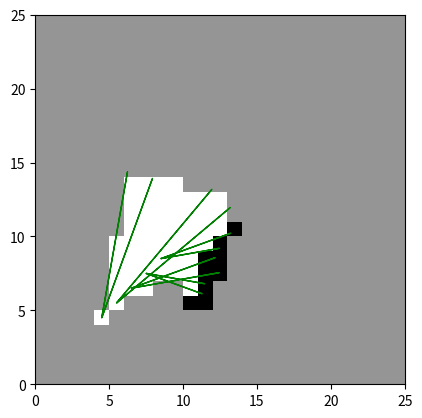

Recreate this plot in Python.
import numpy as np
from typing import NamedTuple, Tuple


Ray = NamedTuple(
    "Ray",
    [
        ('origin', Tuple[int, int]),
        ('angle', float),
        ('dist', int),
    ])


class LocationTracker:
    """Keeps track of current location of the car"""
    pass


class Mapper:
    """Maps the environment"""

    EMPTY = 0
    UNKNOWN = 1
    FILLED = 2

    def __init__(self, size=100, dist_cutoff=8, connect_cutoff=5):
        self.size = size
        self.dist_cutoff = dist_cutoff
        self.connect_cutoff = connect_cutoff
        self.data = np.ones((size, size)) * Mapper.UNKNOWN
        self.rays = []

    def add_ray(self, ray: Ray) -> None:
        x, y = np.array(ray.origin).round().astype(int)
        self.data[y, x] = 0
        if self.rays:
            last_ray = self.rays[-1]
            last_ray_end = (last_ray.origin[0] + np.cos(last_ray.angle) * last_ray.dist,
                            last_ray.origin[1] + np.sin(last_ray.angle) * last_ray.dist)
            this_ray_end = (ray.origin[0] + np.cos(ray.angle) * ray.dist,
                            ray.origin[1] + np.sin(ray.angle) * ray.dist)
            self.shade_triangle(last_ray.origin, ray.origin, last_ray_end)
            self.shade_triangle(last_ray.origin, ray.origin, this_ray_end)
            end_point_dist = np.linalg.norm(
                    np.array(last_ray_end) - np.array(this_ray_end)) # type: ignore
            if end_point_dist < self.connect_cutoff:
                self.shade_triangle(
                    last_ray.origin, this_ray_end, last_ray_end)
                if max(ray.dist, last_ray.dist) < self.dist_cutoff:
                    self.draw_line(this_ray_end, last_ray_end)
        self.rays.append(ray)

    def shade_triangle(self, p1, p2, p3) -> None:
        """Clear the area inside the triangle defined by the three points"""
        p1 = np.array(p1)
        p2 = np.array(p2)
        p3 = np.array(p3)

        # Calculate the bounding box
        min_x = np.floor(min(p1[0], p2[0], p3[0])).astype(int)
        max_x = np.ceil(max(p1[0], p2[0], p3[0])).astype(int)
        min_y = np.floor(min(p1[1], p2[1], p3[1])).astype(int)
        max_y = np.ceil(max(p1[1], p2[1], p3[1])).astype(int)

        # Check each point in the bounding box
        for x in range(min_x, max_x + 1):
            for y in range(min_y, max_y + 1):
                # Check if the point is inside the triangle
                inside = self.is_inside_triangle(p1, p2, p3, (x, y))
                if inside:
                    self.data[y, x] = Mapper.EMPTY

    def is_inside_triangle(self, p1, p2, p3, p) -> bool:
        """Check if a point is inside a triangle"""
        v0 = p3 - p1
        v1 = p2 - p1
        v2 = p - p1

        dot00 = np.dot(v0, v0)
        dot01 = np.dot(v0, v1)
        dot02 = np.dot(v0, v2)
        dot11 = np.dot(v1, v1)
        dot12 = np.dot(v1, v2)

        inv_denom = 1 / (dot00 * dot11 - dot01 * dot01)
        u = (dot11 * dot02 - dot01 * dot12) * inv_denom
        v = (dot00 * dot12 - dot01 * dot02) * inv_denom

        return (u >= 0) and (v >= 0) and (u + v < 1)

    def draw_line(self, p1, p2) -> None:
        """Draw a line between two points"""
        p1 = np.array(p1)
        p2 = np.array(p2)

        # Calculate the bounding box
        min_x = np.floor(min(p1[0], p2[0])).astype(int)
        max_x = np.ceil(max(p1[0], p2[0])).astype(int)
        min_y = np.floor(min(p1[1], p2[1])).astype(int)
        max_y = np.ceil(max(p1[1], p2[1])).astype(int)

        # Check each point in the bounding box
        for x in range(min_x, max_x + 1):
            for y in range(min_y, max_y + 1):
                # Check if the point is on the line
                if self.is_on_line(p1, p2, (x, y)):
                    self.data[y, x] = Mapper.FILLED

    def is_on_line(self, p1, p2, p) -> bool:
        """Check if a point is on a line"""
        return np.linalg.norm(np.cross(p2 - p1, p1 - p)) / np.linalg.norm(p2 - p1) < 0.5

    def __str__(self) -> str:
        s = ''
        for row in self.data:
            for block in row:
                if block == Mapper.EMPTY:
                    s += ' '
                elif block == Mapper.UNKNOWN:
                    s += '▓'
                elif block == Mapper.FILLED:
                    s += '█'
            s += '\n'
        return s

    def plot(self, show=True, save_file=None) -> None:
        import matplotlib.pyplot as plt

        plt.figure(dpi=400)
        plt.pcolormesh(self.data, cmap='Greys')
        for ray in self.rays:
            x, y = ray.origin
            dx = np.cos(ray.angle) * ray.dist
            dy = np.sin(ray.angle) * ray.dist
            plt.arrow(x + 0.5, y + 0.5, dx, dy, color='g', width=0.01,
                      head_width=0.05, head_length=0.02)

        plt.gca().set_aspect('equal')  # type: ignore

        if save_file and isinstance(save_file, str):
            try:
                plt.savefig(save_file, dpi=300)
            except Exception as e:
                print('Failed to save plot', e)
        if show:
            plt.show()


if __name__ == '__main__':
    mapper = Mapper(25)
    mapper.add_ray(Ray((4, 4), np.radians(80), 10))
    mapper.add_ray(Ray((4, 4), np.radians(70), 10))
    mapper.add_ray(Ray((5, 5), np.radians(50), 10))
    mapper.add_ray(Ray((5, 5), np.radians(40), 10))
    mapper.add_ray(Ray((6, 6), np.radians(20), 6))
    mapper.add_ray(Ray((6, 6), np.radians(10), 6))
    mapper.add_ray(Ray((7, 7), np.radians(-10), 4))
    mapper.add_ray(Ray((7, 7), np.radians(-20), 4))
    mapper.add_ray(Ray((8, 8), np.radians(20), 5))
    mapper.add_ray(Ray((8, 8), np.radians(10), 4))
    mapper.plot()
